The GitHub repository BonyGeorge/Wheat-Impurities-System contains a labelled image folder "test_data" with 2 categories: healthy wheat, wild oats. Examples follow, each with its label.

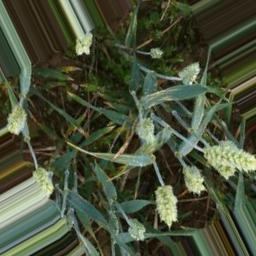
Label: healthy wheat

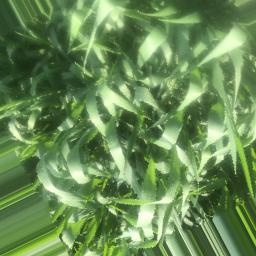
Label: wild oats

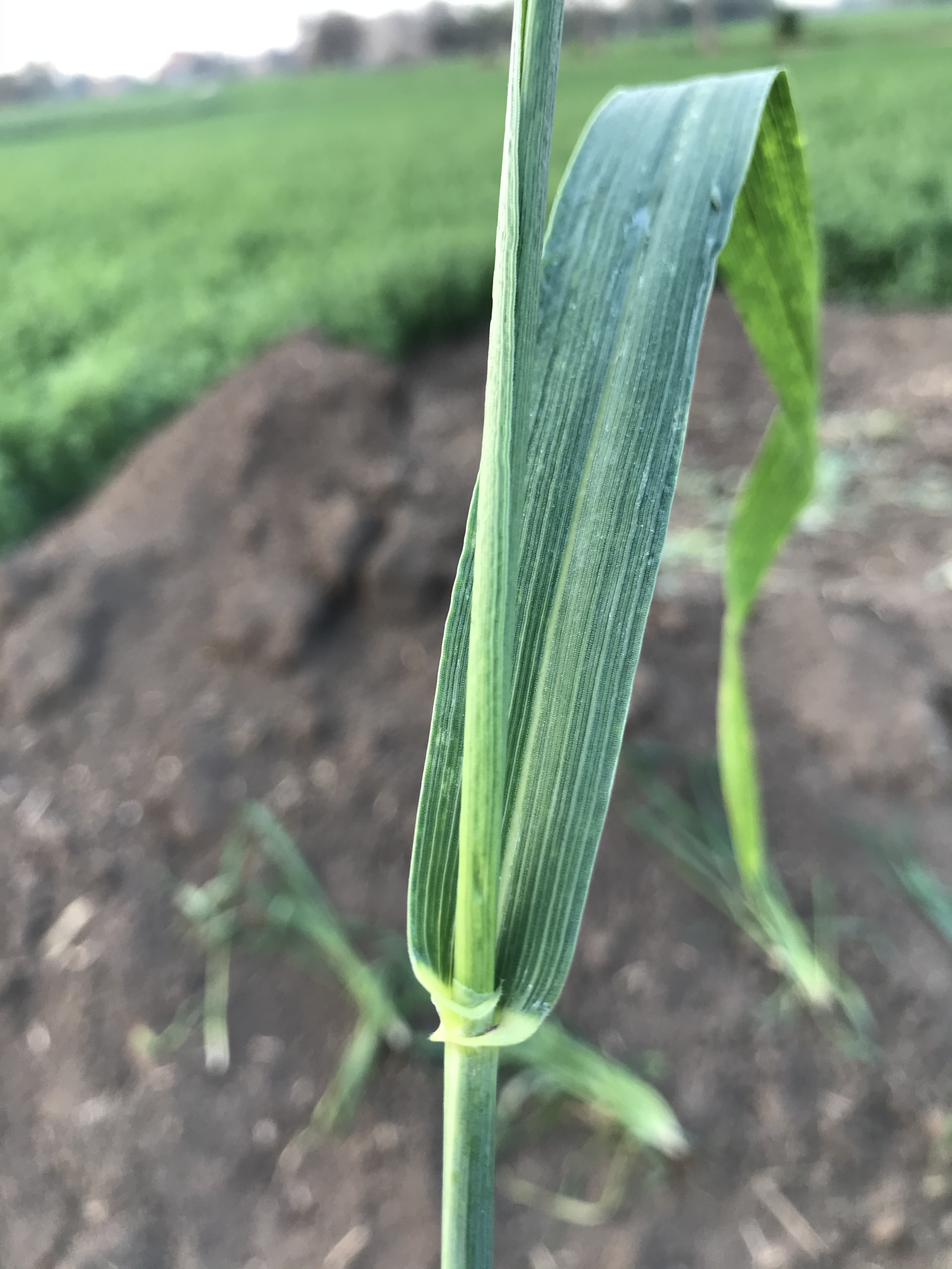
Label: wild oats

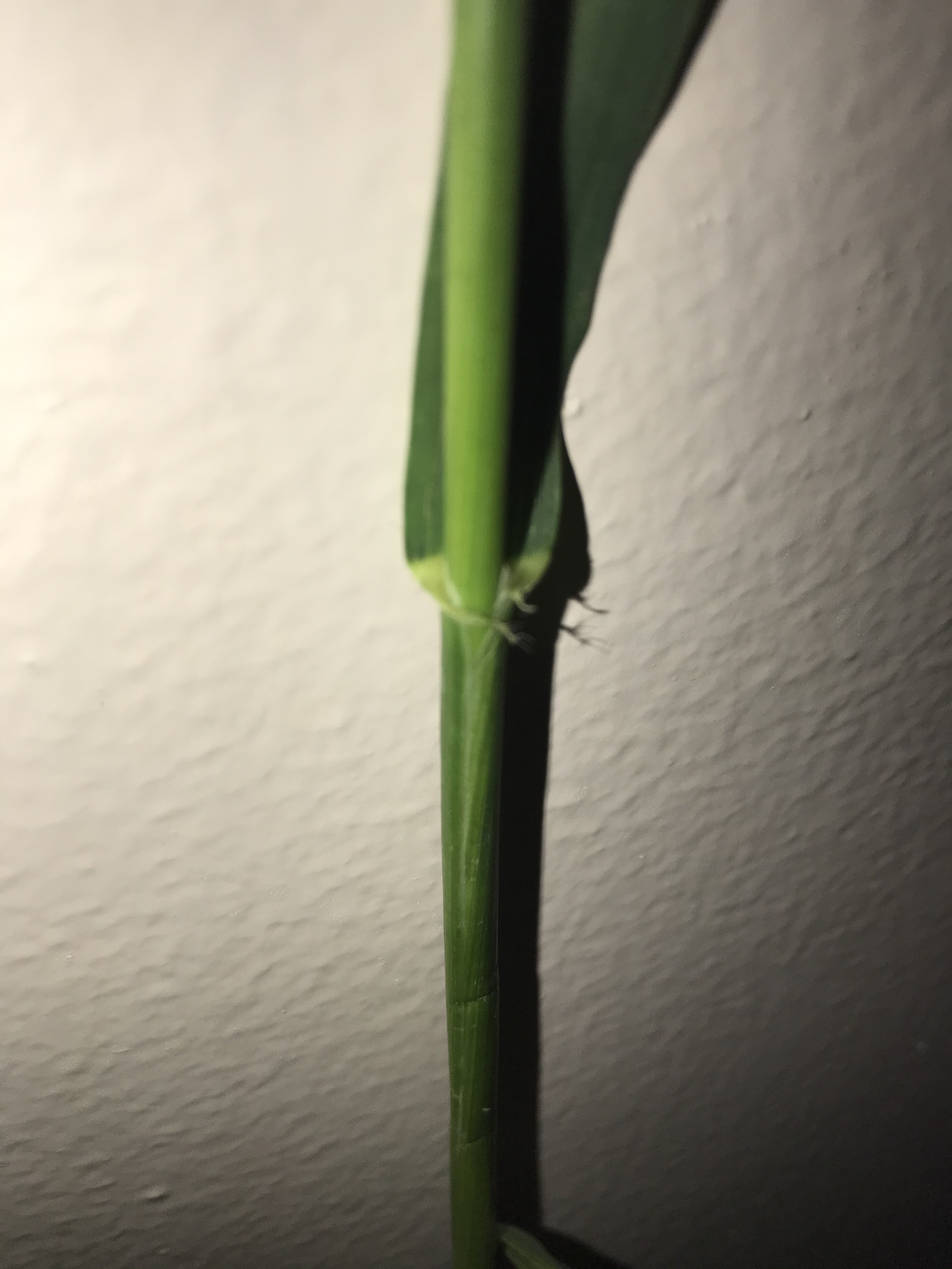
Label: wild oats

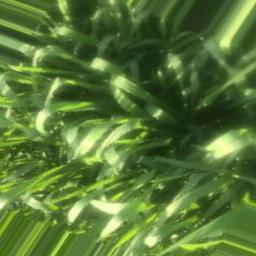
Label: wild oats

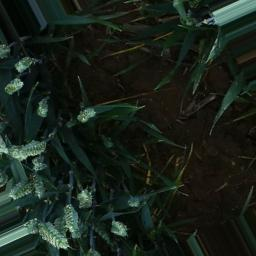
Label: healthy wheat
